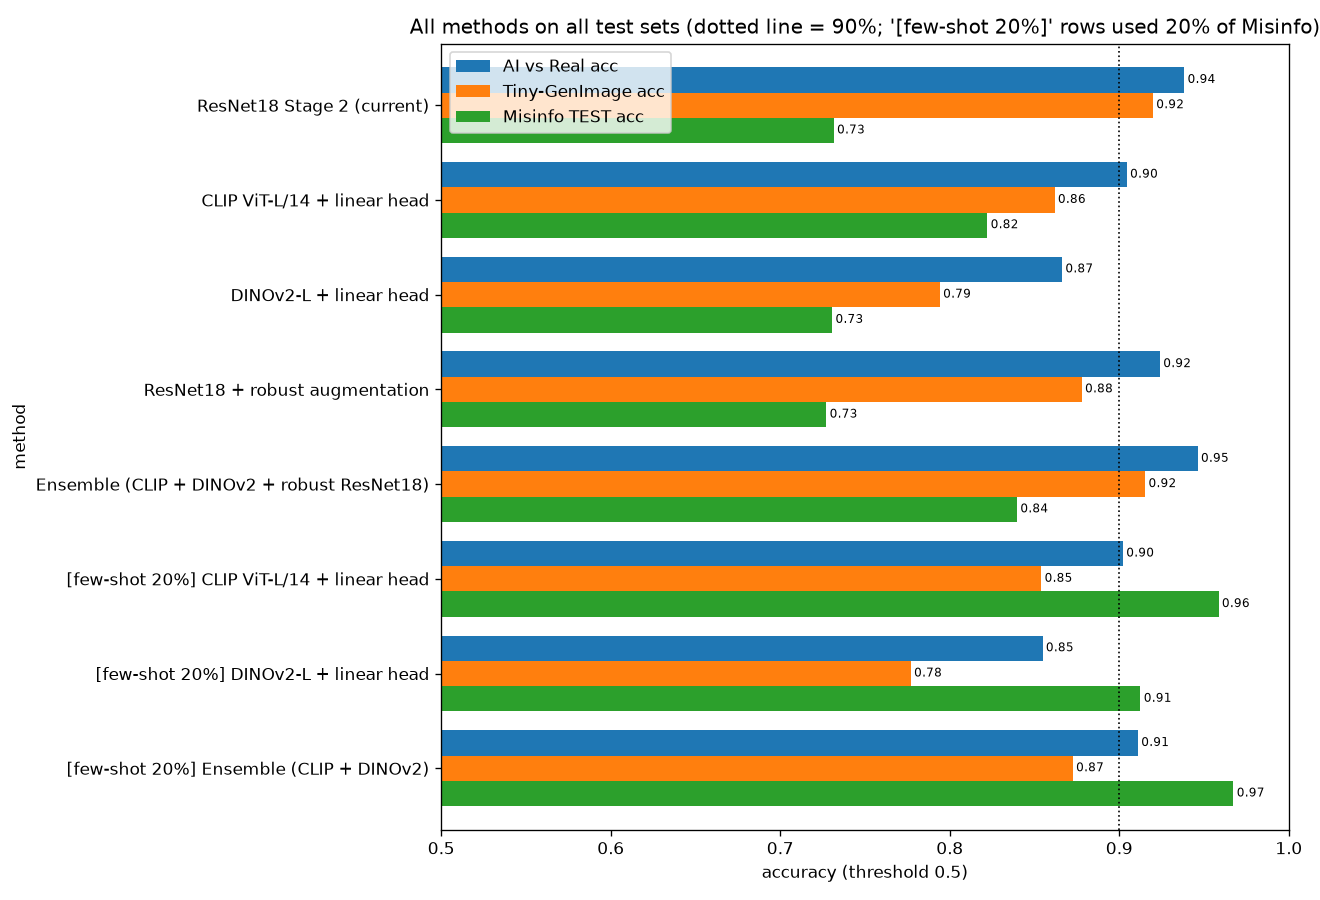

Source data for this figure (header and first rows):
method, AI vs Real acc, AI vs Real AUC, Tiny-GenImage acc, Tiny-GenImage AUC, Misinfo TEST acc, Misinfo TEST AUC, Misinfo fakes caught, Misinfo reals accepted
ResNet18 Stage 2 (current), 0.9383, 0.9854, 0.9199, 0.9757, 0.7316, 0.8622, 0.8806, 0.5825
CLIP ViT-L/14 + linear head, 0.9044, 0.9681, 0.8619, 0.9385, 0.8222, 0.8961, 0.8109, 0.8334
DINOv2-L + linear head, 0.8662, 0.9404, 0.7941, 0.8742, 0.7306, 0.8024, 0.6869, 0.7744
ResNet18 + robust augmentation, 0.924, 0.9768, 0.8779, 0.9512, 0.7272, 0.8302, 0.8278, 0.6266
Ensemble (CLIP + DINOv2 + robust ResNet1…, 0.9463, 0.9879, 0.9153, 0.9743, 0.8397, 0.9101, 0.8422, 0.8372
[few-shot 20%] CLIP ViT-L/14 + linear he…, 0.9022, 0.9645, 0.854, 0.9305, 0.9586, 0.9923, 0.9547, 0.9625
[few-shot 20%] DINOv2-L + linear head, 0.8548, 0.9318, 0.777, 0.8613, 0.9125, 0.9703, 0.9166, 0.9084
[few-shot 20%] Ensemble (CLIP + DINOv2), 0.911, 0.9685, 0.8726, 0.9385, 0.9673, 0.9933, 0.96, 0.9747
